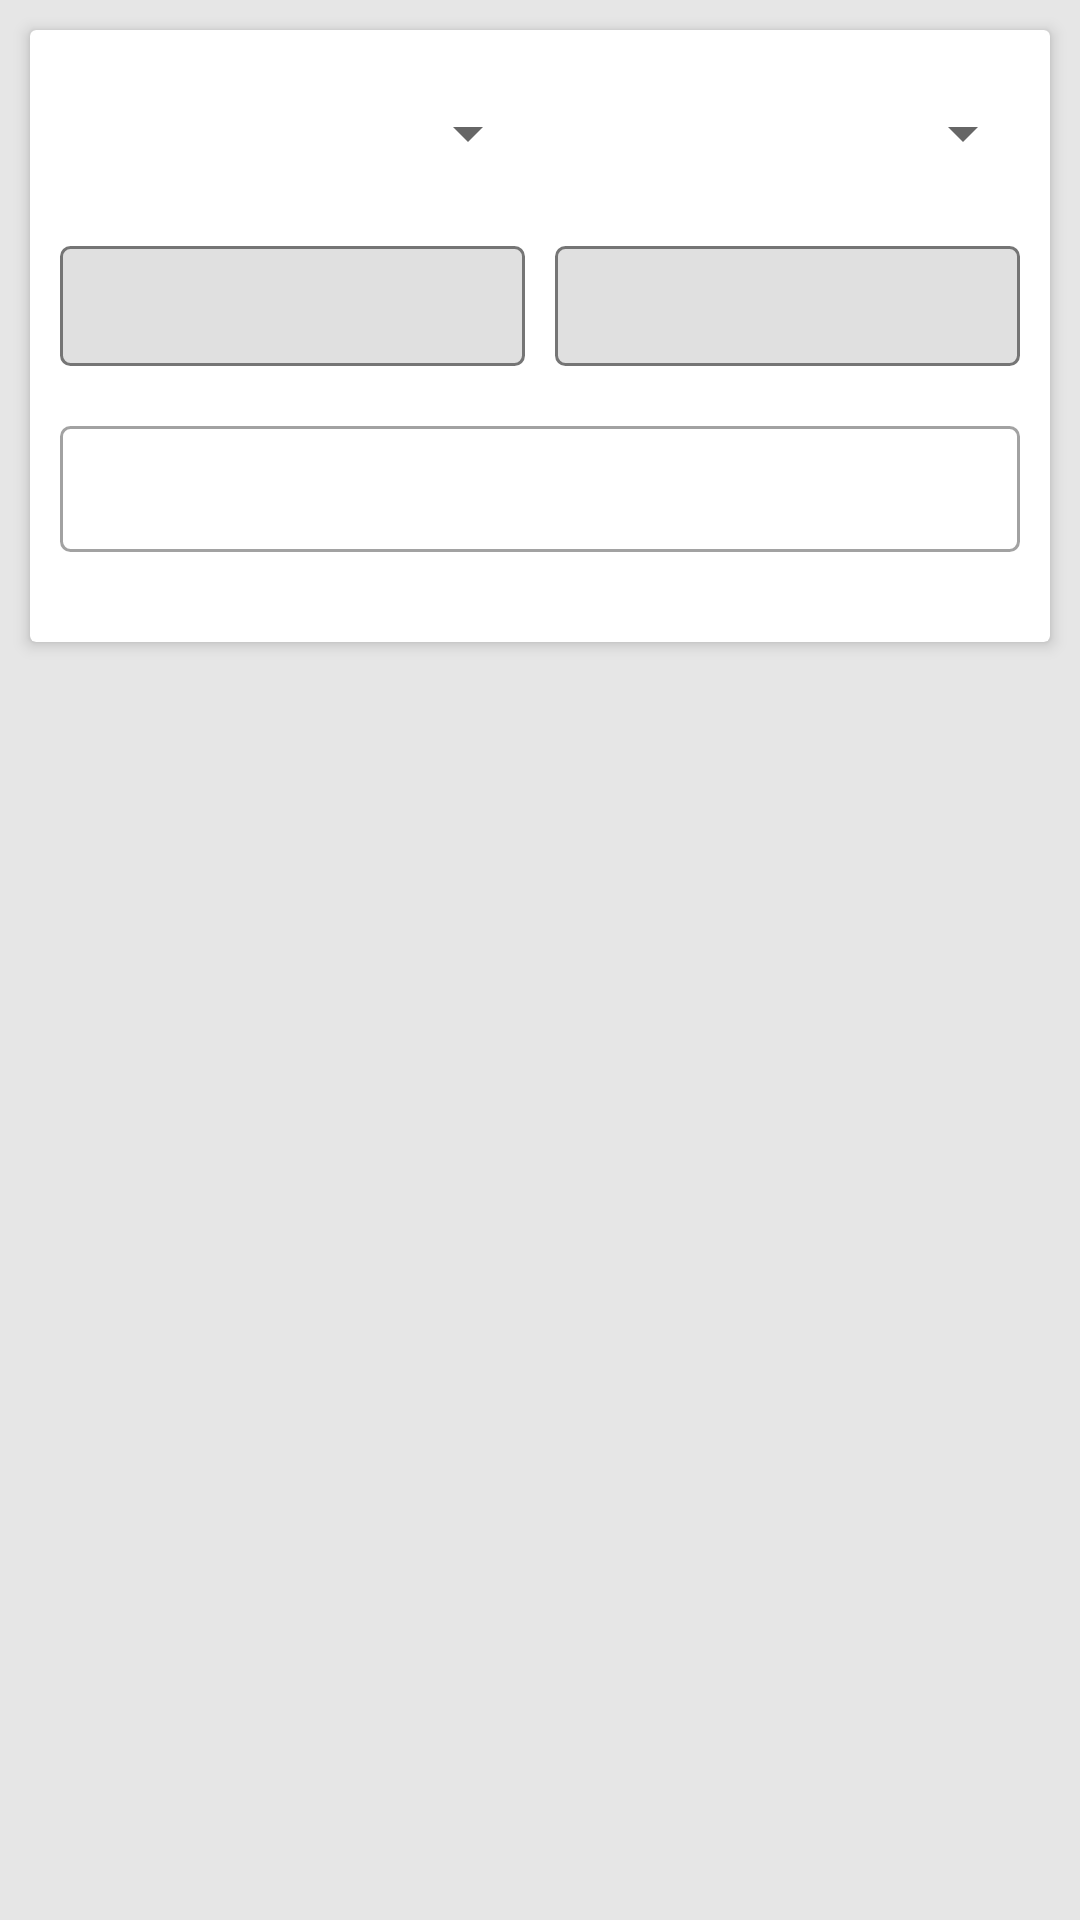

Layout XML and referenced resources for this Android screen:
<!-- AndroidManifest.xml: application theme AppTheme -->
<!-- res/layout/activity_conversion.xml -->
<?xml version="1.0" encoding="utf-8"?>
<LinearLayout xmlns:android="http://schemas.android.com/apk/res/android"
    xmlns:tools="http://schemas.android.com/tools"
    android:layout_width="match_parent"
    android:layout_height="match_parent"
    android:orientation="vertical"
    android:background="@color/background"
    tools:context=".ConversionActivity">
    <android.support.v7.widget.CardView
        xmlns:card_view = "http://schemas.android.com/apk/res-auto"
        android:layout_margin="10dp"
        android:layout_width="match_parent"
        android:layout_height="wrap_content"
        android:background="@android:color/white"
        card_view:cardElevation="3dp"
        >
        <LinearLayout
            android:layout_width="match_parent"
            android:layout_height="match_parent"
            android:orientation="vertical">
    <LinearLayout
        android:layout_width="match_parent"
        android:layout_height="wrap_content"
        android:orientation="horizontal"
        android:layout_marginLeft="5dp"
        android:layout_marginRight="5dp"
        android:layout_marginTop="7dp"
        android:layout_marginBottom="10dp">
        <Spinner
            android:layout_width="0dp"
            android:layout_weight="1"
            android:layout_height="55dp"
            android:paddingStart="8dp"
            android:paddingEnd="8dp"
            android:spinnerMode="dropdown"
            android:dropDownVerticalOffset="50dp"
            android:id="@+id/spinner_coins"
            />
        <Spinner
            android:dropDownWidth="200dp"
            android:layout_width="0dp"
            android:layout_weight="1"
            android:paddingStart="8dp"
            android:paddingEnd="8dp"
            android:layout_height="55dp"
            android:spinnerMode="dropdown"
            android:dropDownVerticalOffset="50dp"
            android:id="@+id/spinner_currencies"/>
    </LinearLayout>
    <LinearLayout
        android:layout_width="match_parent"
        android:layout_height="wrap_content"
        android:layout_marginLeft="10dp"
        android:layout_marginRight="10dp"
        android:descendantFocusability="beforeDescendants"
        android:focusableInTouchMode="true">
        <EditText
            android:id="@+id/etCoin"
            android:imeOptions="actionDone"
            android:layout_width="0dp"
            android:background="@drawable/edit_background"
            android:paddingEnd="4dp"
            android:paddingStart="4dp"
            android:layout_weight="1"
            android:textCursorDrawable="@null"
            android:inputType="numberDecimal"
            android:layout_height="40dp" />
        <EditText
            android:textCursorDrawable="@null"
            android:imeOptions="actionDone"
            android:id="@+id/et_currency"
            android:layout_width="0dp"
            android:layout_weight="1"
            android:textAlignment="viewEnd"
            android:inputType="numberDecimal"
            android:paddingStart="4dp"
            android:paddingEnd="4dp"
            android:background="@drawable/edit_background"
            android:layout_marginStart="10dp"
            android:layout_height="40dp"/>
    </LinearLayout>
    <TextView
        android:id="@+id/text"
        android:layout_marginRight="10dp"
        android:layout_marginLeft="10dp"
        android:fontFamily="sans-serif-medium"
        android:textColor="#000"
        android:layout_marginTop="20dp"
        android:layout_marginBottom="30dp"
        android:layout_width="match_parent"
        android:layout_height="42dp"
        android:gravity="center"
        android:background="@drawable/text_conversion"/>
</LinearLayout>
    </android.support.v7.widget.CardView>

</LinearLayout>
<!-- resources referenced by this layout -->
<resources>
  <color name="background">#379E9E9E</color>
  <!-- drawable edit_background (drawable) -->
  <?xml version="1.0" encoding="utf-8"?>
  <shape xmlns:android="http://schemas.android.com/apk/res/android"
      android:shape="rectangle">
      <corners android:radius="3dp" />
      <stroke android:width="1dp" android:color="#757575" />
      <solid android:color="#E0E0E0"/>
  </shape>
  <!-- drawable text_conversion (drawable) -->
  <?xml version="1.0" encoding="utf-8"?>
  <shape xmlns:android="http://schemas.android.com/apk/res/android">
      <corners android:radius="3dp"/>
      <stroke android:width="1dp" android:color="#F29E9E9E"/>
      <padding android:left="10dp"
          android:right="10dp"/>
  </shape>
  <style name="AppTheme" parent="Theme.AppCompat.Light.DarkActionBar">
          
          <item name="colorPrimary">@color/colorPrimary</item>
          <item name="colorPrimaryDark">@color/colorPrimaryDark</item>
          <item name="colorAccent">@color/colorAccent</item>
      </style>
  <color name="colorPrimary">#C2185B</color>
  <color name="colorPrimaryDark">#8C0032</color>
  <color name="colorAccent">#E91E63</color>
</resources>
